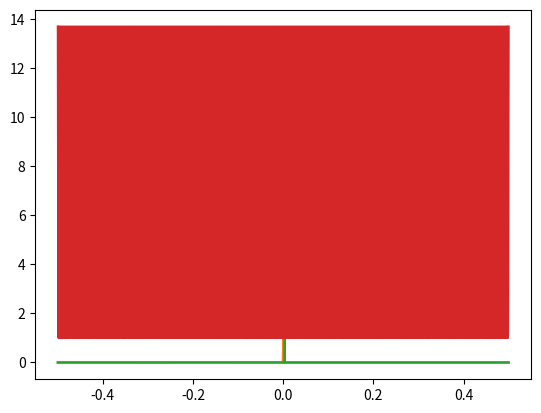
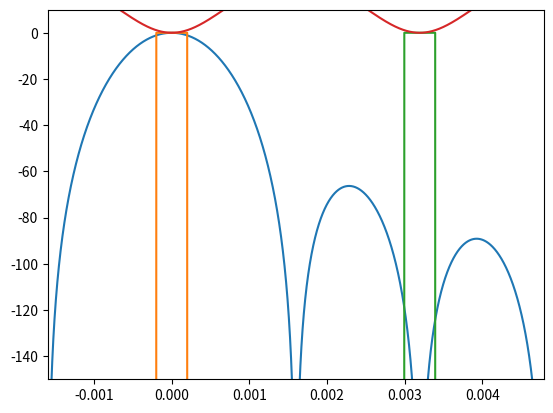
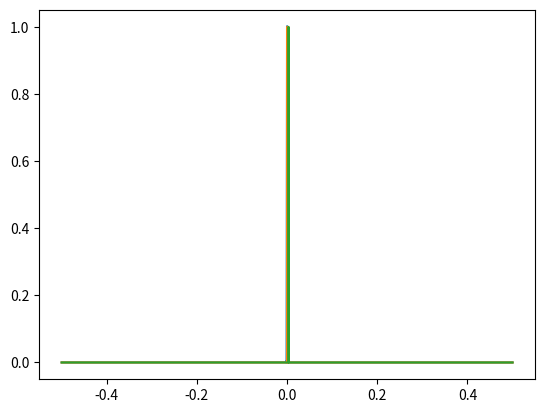
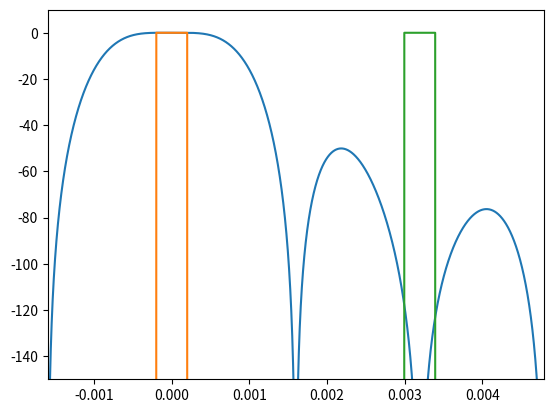

Python code for these plots, in order:
import numpy as np
import matplotlib.pyplot as pt

np.seterr(divide='ignore')

Nfft = 64 * 16384

N = 313
K = 2
P = 5

fracband = (100.0/8.0)/100.0

f = np.arange(-Nfft/2, Nfft/2)/float(Nfft)
X = np.fft.fftshift(np.fft.fft(np.ones(K*N)/(K*N), Nfft))
Y0, Y1 = 0*np.ones(f.shape), 0*np.ones(f.shape)
Y0[np.abs(f) < 0.5*fracband/N] = 1
Y1[np.abs(f - 1.0/N) < 0.5*fracband/N] = 1

# Controls number of H's to cascade
PH = P
Nh = N
alpha = 0.344
h = np.zeros(3*Nh)
h[::Nh] = np.array([-0.5 * alpha, 1.0 + alpha, -0.5 * alpha ])
h /= np.sum(h)
H = np.fft.fftshift(np.fft.fft(h, Nfft))

pt.figure()
pt.plot(f, np.abs(X)**P)
pt.plot(f, np.abs(Y0)**P)
pt.plot(f, np.abs(Y1)**P)
pt.plot(f, np.abs(H)**PH)

pt.figure()
pt.plot(f, 20*np.log10(np.abs(X)**P))
pt.plot(f, 20*np.log10(np.abs(Y0 + 1e-12)**P))
pt.plot(f, 20*np.log10(np.abs(Y1 + 1e-12)**P))
pt.plot(f, 20*np.log10(np.abs(H)**PH))
pt.xlim([-0.5/N, 1.5/N])
pt.ylim([-150, 10])

pt.figure()
pt.plot(f, np.abs(H**PH * X**P))
pt.plot(f, np.abs(Y0)**P)
pt.plot(f, np.abs(Y1)**P)

pt.figure()
pt.plot(f, 20*np.log10(np.abs(H**PH * X**P)))
pt.plot(f, 20*np.log10(np.abs(Y0 + 1e-12)**P))
pt.plot(f, 20*np.log10(np.abs(Y1 + 1e-12)**P))

pt.xlim([-0.5/N, 1.5/N])
pt.ylim([-150, 10])

pt.show()

